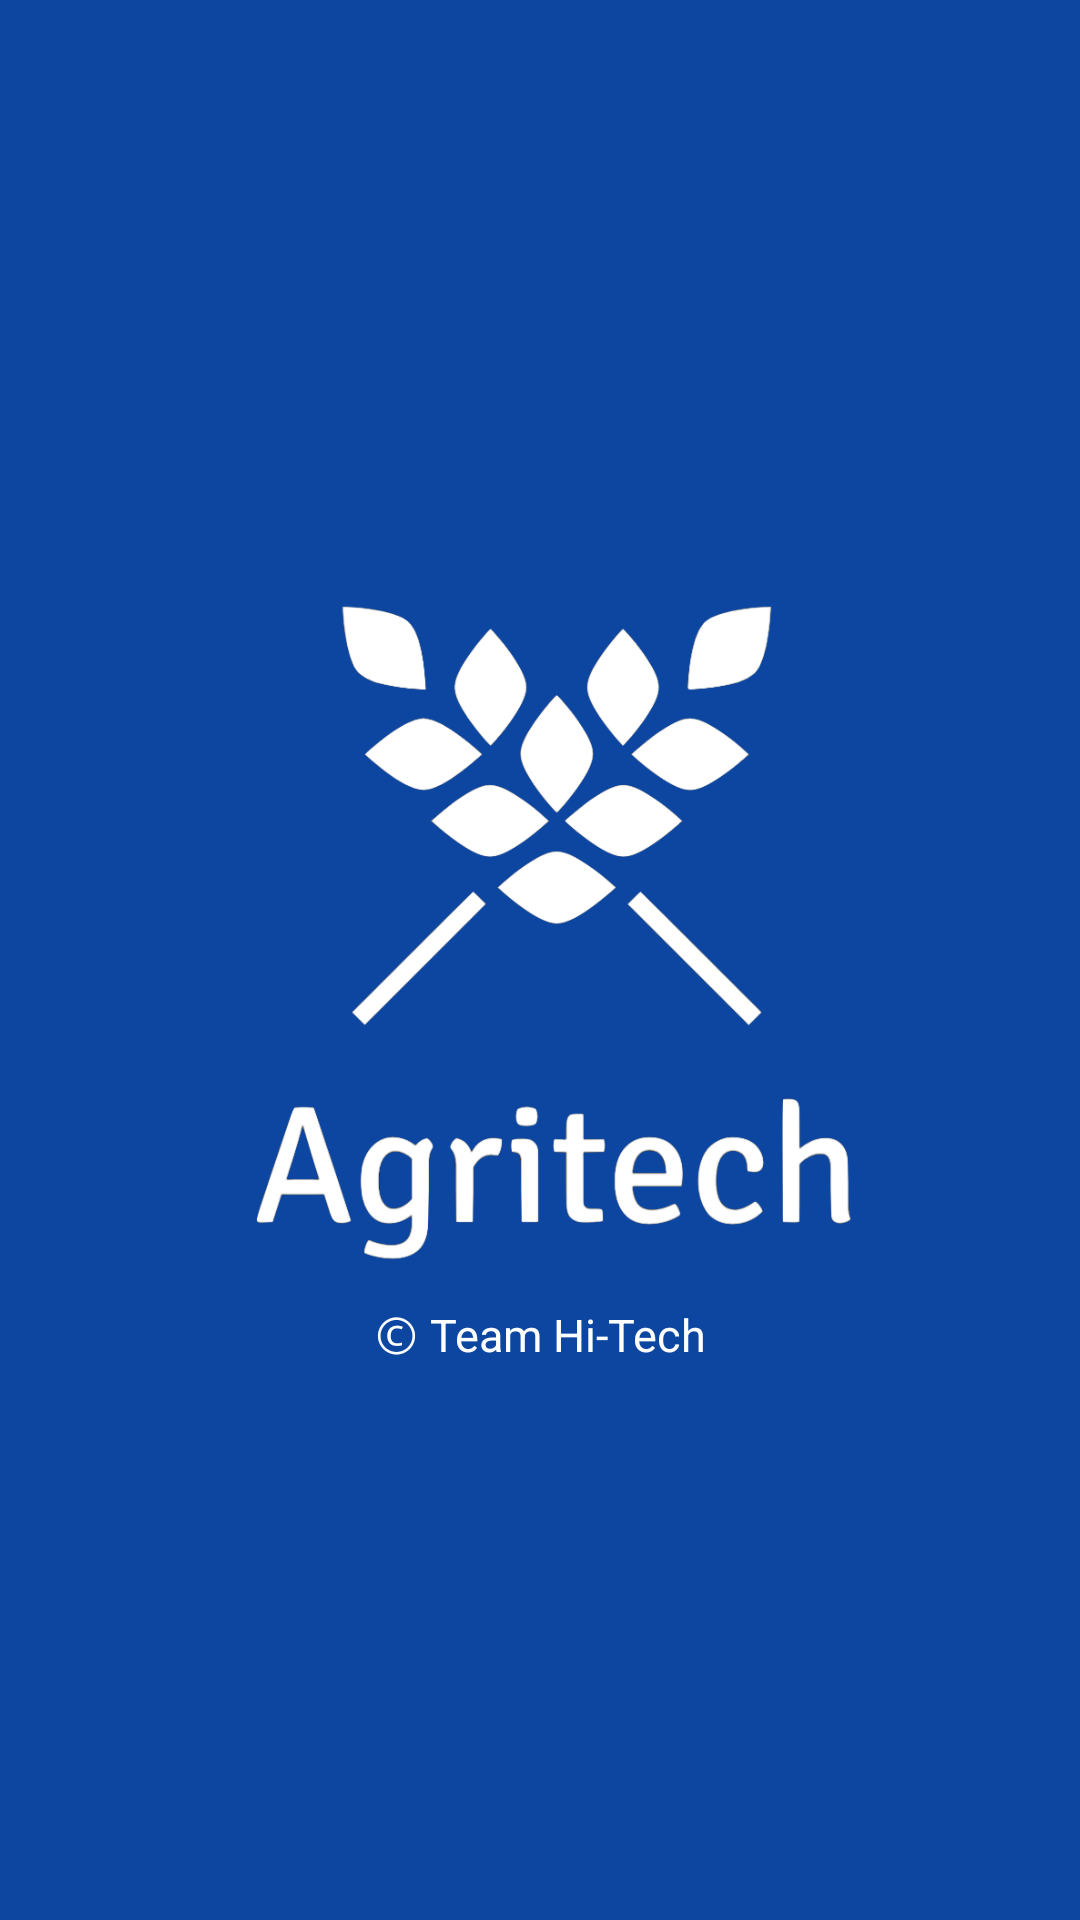

Produce the Android XML layout that renders to this screen, including the resource entries it uses.
<!-- AndroidManifest.xml: application theme AppTheme -->
<!-- res/layout/activity_splash_screen.xml -->
<?xml version="1.0" encoding="utf-8"?>
<RelativeLayout xmlns:android="http://schemas.android.com/apk/res/android"
    android:layout_width="match_parent"
    android:layout_height="match_parent"
    android:gravity="center"
    android:background="@color/maincolor">

    <ImageView
        android:id="@+id/logo_id"
        android:layout_width="250dp"
        android:layout_height="250dp"
        android:layout_centerInParent="true"
        android:src="@drawable/agritech_logo"/>

    <TextView
        android:layout_width="wrap_content"
        android:layout_height="wrap_content"
        android:layout_below="@+id/logo_id"

        android:layout_centerHorizontal="true"
        android:text="Ⓒ Team Hi-Tech"
        android:textSize="15dp"
        android:textColor="#ffffff"/>

</RelativeLayout>
<!-- resources referenced by this layout -->
<resources>
  <color name="maincolor">#0D46A0</color>
  <!-- drawable agritech_logo: png bitmap (drawable, 85378 bytes) -->
  <style name="AppTheme" parent="Theme.AppCompat.Light.NoActionBar">
          
          <item name="colorPrimary">@color/colorPrimary</item>
          <item name="colorPrimaryDark">@color/maincolor</item>
          <item name="colorAccent">@color/lightmaincolor</item>
      </style>
  <color name="colorPrimary">#008577</color>
  <color name="lightmaincolor">#5684EC</color>
</resources>
